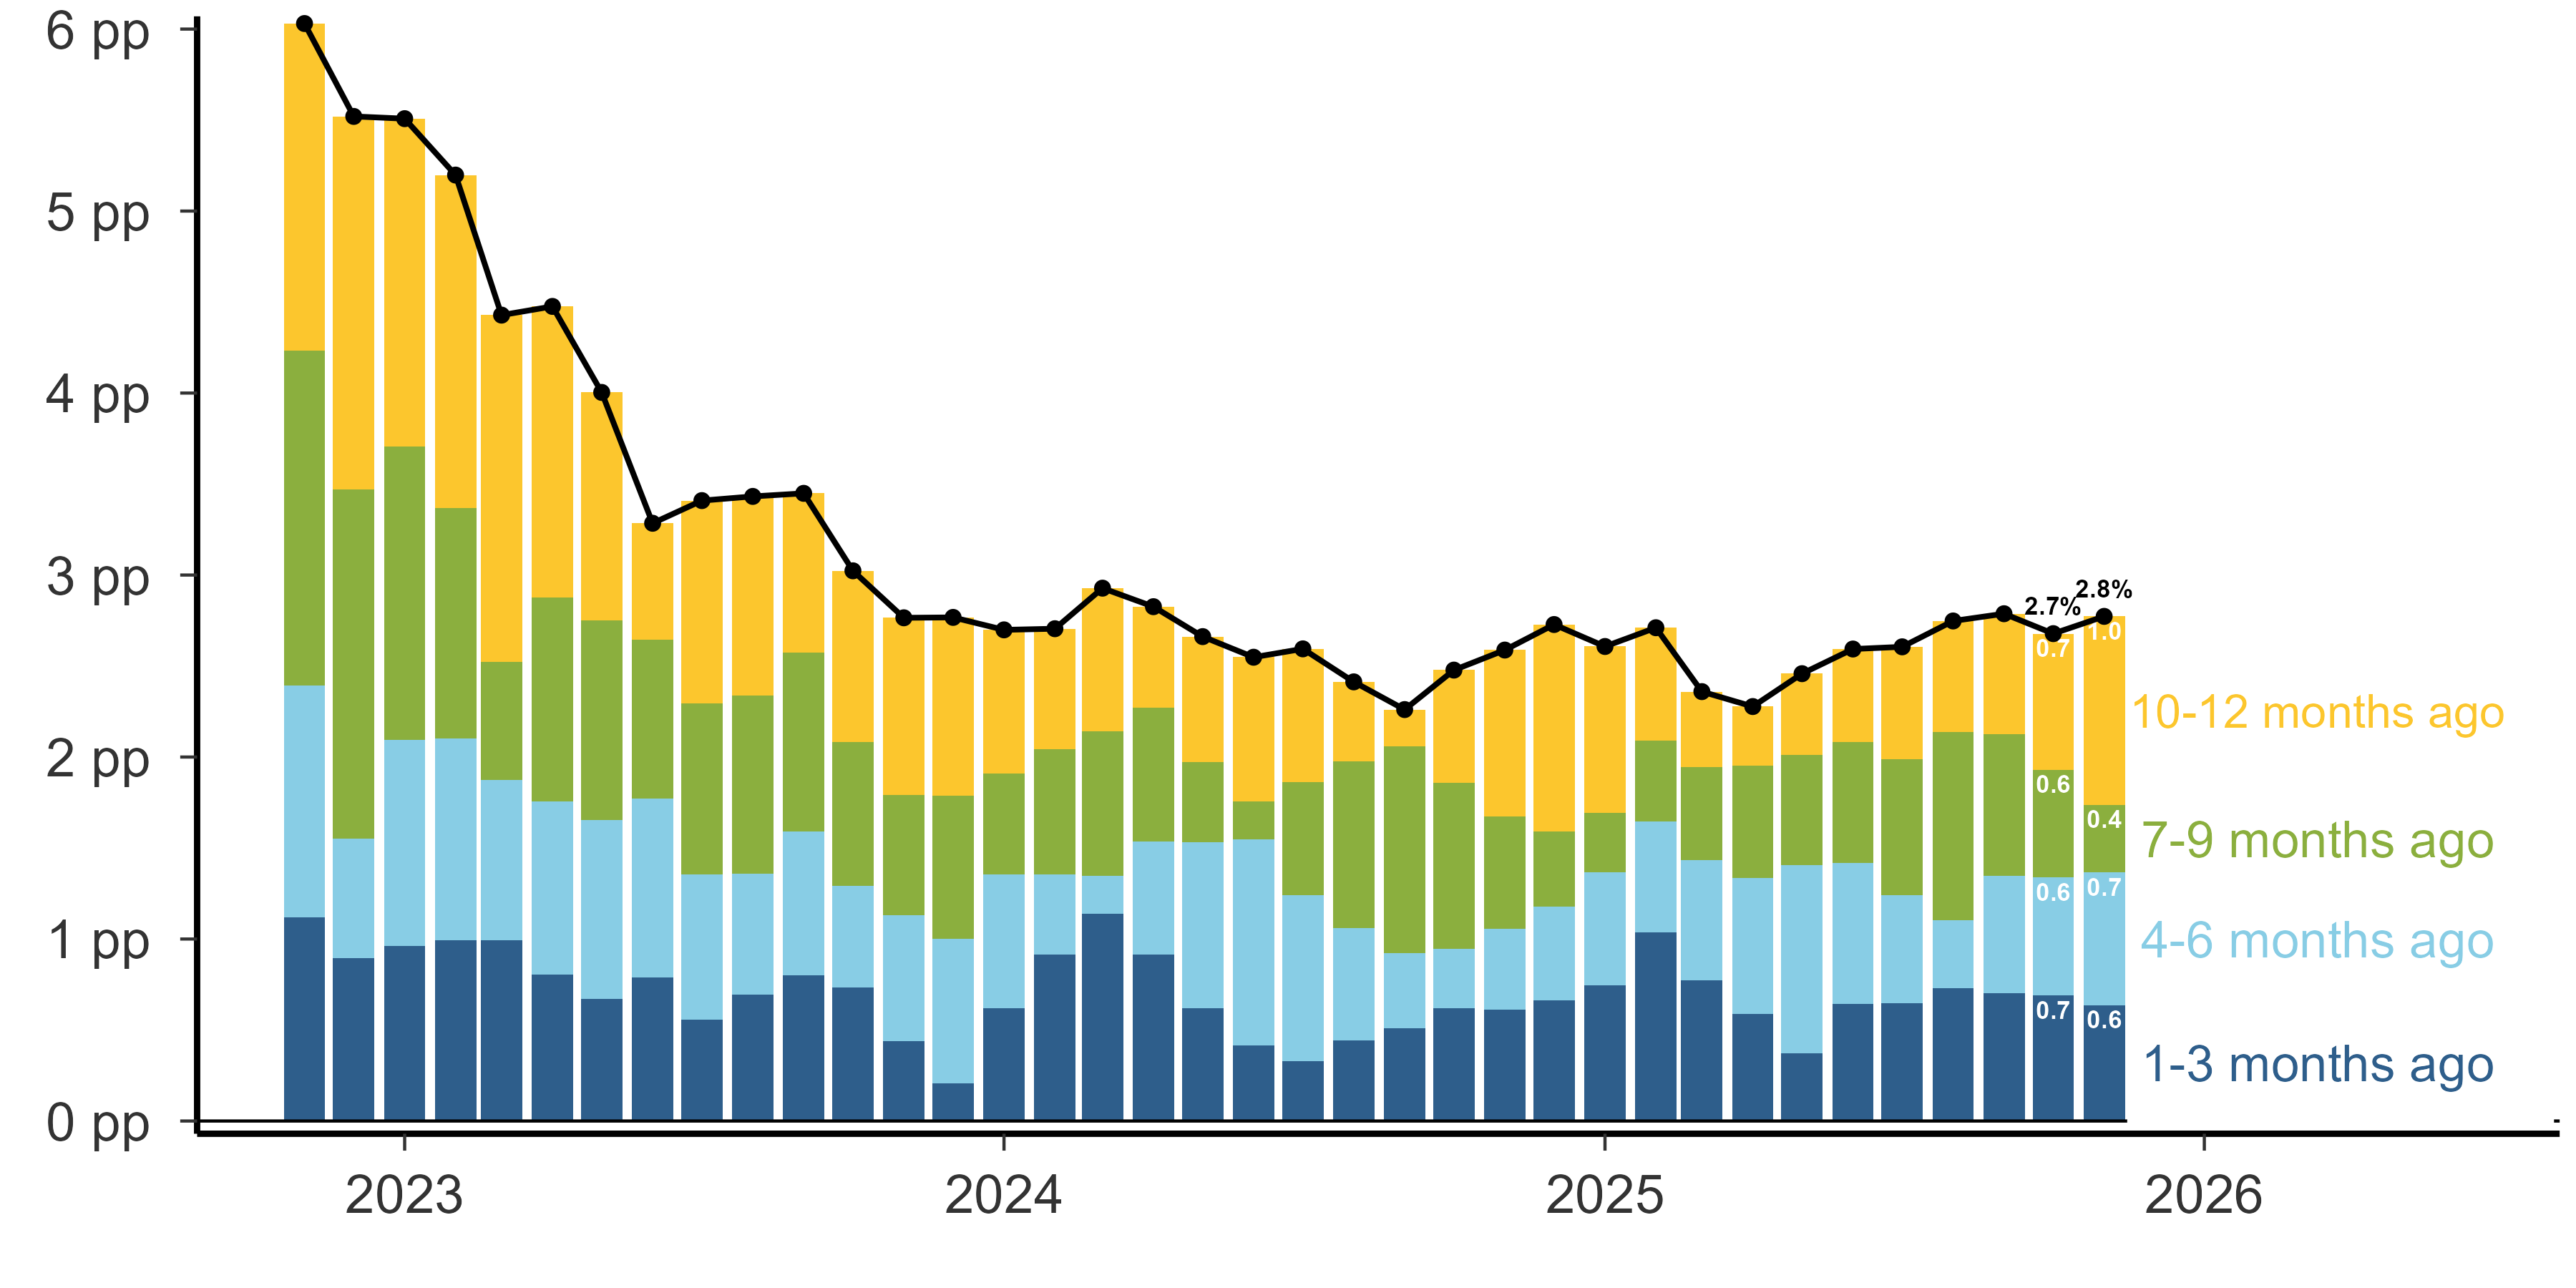

Source data for this figure (header and first rows):
date, Series, Value, lbl, plbl, nlbl
2022-11-01, First, 1.119, , , 
2022-12-01, First, 0.8935, , , 
2023-01-01, First, 0.962, , , 
2023-02-01, First, 0.9946, , , 
2023-03-01, First, 0.993, , , 
2023-04-01, First, 0.8034, , , 
2023-05-01, First, 0.67, , , 
2023-06-01, First, 0.7887, , , 
2023-07-01, First, 0.5587, , , 
2023-08-01, First, 0.694, , , 
2023-09-01, First, 0.7998, , , 
2023-10-01, First, 0.7357, , , 
2023-11-01, First, 0.4404, , , 
2023-12-01, First, 0.2067, , , 
2024-01-01, First, 0.6213, , , 
2024-02-01, First, 0.915, , , 
2024-03-01, First, 1.138, , , 
2024-04-01, First, 0.915, , , 
2024-05-01, First, 0.6185, , , 
2024-06-01, First, 0.4138, , , 
2024-07-01, First, 0.3273, , , 
2024-08-01, First, 0.4442, , , 
2024-09-01, First, 0.5106, , , 
2024-10-01, First, 0.6181, , , 
2024-11-01, First, 0.61, , , 
2024-12-01, First, 0.6632, , , 
2025-01-01, First, 0.7472, , , 
2025-02-01, First, 1.035, , , 
2025-03-01, First, 0.7743, , , 
2025-04-01, First, 0.5893, , , 
2025-05-01, First, 0.3708, , , 
2025-06-01, First, 0.6429, , , 
2025-07-01, First, 0.6483, , , 
2025-08-01, First, 0.7291, , , 
2025-09-01, First, 0.7029, , , 
2025-10-01, First, 0.6901, 0.7, 0.7, 
2025-11-01, First, 0.6357, 0.6, 0.6, 
2022-11-01, Second, 1.275, , , 
2022-12-01, Second, 0.6601, , , 
2023-01-01, Second, 1.133, , , 
2023-02-01, Second, 1.109, , , 
2023-03-01, Second, 0.8818, , , 
2023-04-01, Second, 0.9509, , , 
2023-05-01, Second, 0.9829, , , 
2023-06-01, Second, 0.9838, , , 
2023-07-01, Second, 0.7948, , , 
2023-08-01, Second, 0.6659, , , 
2023-09-01, Second, 0.79, , , 
2023-10-01, Second, 0.556, , , 
2023-11-01, Second, 0.6893, , , 
2023-12-01, Second, 0.795, , , 
2024-01-01, Second, 0.7336, , , 
2024-02-01, Second, 0.4401, , , 
2024-03-01, Second, 0.2078, , , 
2024-04-01, Second, 0.6221, , , 
2024-05-01, Second, 0.9147, , , 
2024-06-01, Second, 1.135, , , 
2024-07-01, Second, 0.9135, , , 
2024-08-01, Second, 0.6171, , , 
2024-09-01, Second, 0.4123, , , 
... 88 more rows
